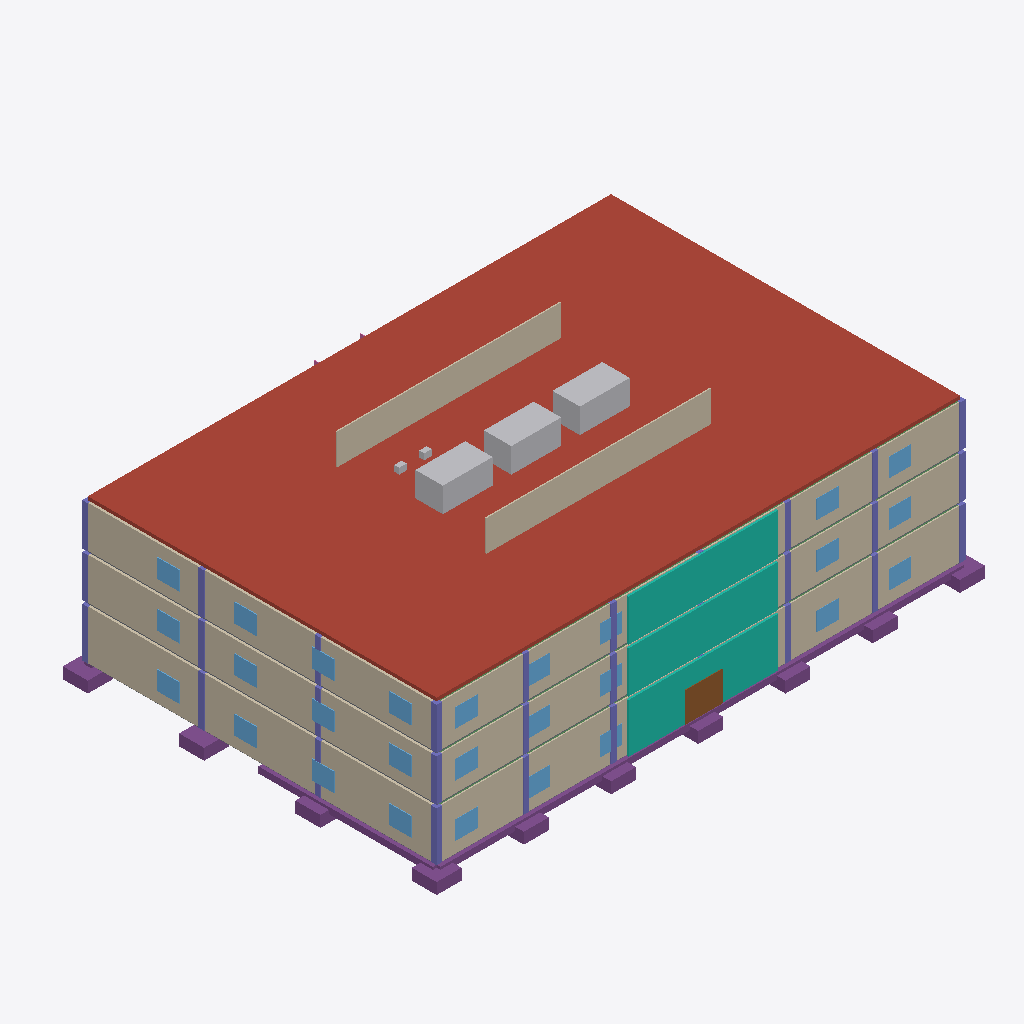
Isometric view of an IFC building model (IFC-SPF (STEP), schema IFC4, length unit millimetre), seen from the south-west, elements coloured by IFC class: 32 walls (beige), 27 columns (violet), 27 windows (light blue), 14 beams (green), 13 footings (purple), 5 other elements (light grey), 3 curtain walls (teal), 3 slabs (grey), 2 roofs (red-brown), 1 door (brown).
Extent 44.1 m × 32.0 m × 15.2 m (x, y, z). Storeys (4): Ground Floor at 0.00 m; Level 1 at 4.20 m; Level 2 at 7.80 m; Roof at 11.40 m. Elements (2416): 465 IfcOutlet, 330 IfcLightFixture, 300 IfcPipeSegment, 212 IfcWall, 180 IfcDuctSegment, 144 IfcAirTerminal, 120 IfcCableCarrierSegment, 108 IfcFireSuppressionTerminal, 103 IfcDoor, 96 IfcSanitaryTerminal, 84 IfcColumn, 66 IfcWindow.

HEADER;
FILE_DESCRIPTION(('ViewDefinition [ReferenceView_V1.2]'),'2;1');
FILE_NAME('Riverbend-Allied-Health-Hub.ifc','2026-11-20T09:30:00',('Sample model'),('GKH Project Champ sample'),'Champ sample generator','Sample model for GKH Project Champ (imaginary pr','');
FILE_SCHEMA(('IFC4'));
ENDSEC;
DATA;
#19=IFCPROJECT('2Jo69Ck7R4Btr8UBs7FS7o',#5,'RAH-2027',$,$,'Riverbend Allied Health Hub','Design Development',(#11),#18);
#23=IFCSITE('0S5HbrIFdNDOlC87Q$sexw',#5,'Riverbend Site',$,$,#21,$,'Lot 7 DP 112233',.ELEMENT.,$,$,0.0,$,#20);
#24=IFCBUILDING('2cVNVAc$hva9FrLhJ_r59e',#5,'Riverbend Allied Health Hub',$,$,#22,$,'Allied health clinic, 3 levels plus roof plant',.ELEMENT.,$,$,#20);
#28=IFCBUILDINGSTOREY('2i$w8BYy87dvani2xjLE$7',#5,'Ground Floor',$,$,#27,$,$,.ELEMENT.,0.0);
#32=IFCBUILDINGSTOREY('1aGVoo$ALvpZHtZrjmTJAM',#5,'Level 1',$,$,#31,$,$,.ELEMENT.,4200.0);
#36=IFCBUILDINGSTOREY('1TT1_NXa0IrleG6woopoDz',#5,'Level 2',$,$,#35,$,$,.ELEMENT.,7800.0);
#40=IFCBUILDINGSTOREY('37O8QuKEh6D0JCk39QmJWi',#5,'Roof',$,$,#39,$,$,.ELEMENT.,11400.0);
#4941=IFCROOF('03fND$5QjEZY6LZl9jmY8b',#5,'Roof:Membrane on Roof Slab:451233',$,'Roof:Membrane on Roof Slab',#4930,#4940,'451233',.FLAT_ROOF.);
#4405=IFCCURTAINWALL('2jdNt9mvlFJwYS9wWcwo2_',#5,'Curtain Wall:Glazed Entry Facade:228869',$,'Curtain Wall:Glazed Entry Facade',#4404,#3344,'228869',$);
#3345=IFCCURTAINWALL('2sc7m8CtjPoqSJV9bX7hwS',#5,'Curtain Wall:Glazed Entry Facade:872491',$,'Curtain Wall:Glazed Entry Facade',#3337,#3344,'872491',$);
#2196=IFCCURTAINWALL('3w_F9b6CG7NSLPORoVeU$m',#5,'Curtain Wall:Glazed Entry Facade:316758',$,'Curtain Wall:Glazed Entry Facade',#2185,#2195,'316758',$);
#1666=IFCWALL('1pPwc6J_D5zcLIPLjvIFrK',#5,'Basic Wall:Precast Concrete Panel 180:482216',$,'Basic Wall:Precast Concrete Panel 180',#1665,#1629,'482216',.STANDARD.);
#1648=IFCWALL('0s1DpxOQ3p$xl7R_6PP$On',#5,'Basic Wall:Precast Concrete Panel 180:257618',$,'Basic Wall:Precast Concrete Panel 180',#1647,#1629,'257618',.STANDARD.);
#1630=IFCWALL('2H4dXt2cKYFwdjymWGQz9D',#5,'Basic Wall:Precast Concrete Panel 180:750101',$,'Basic Wall:Precast Concrete Panel 180',#1622,#1629,'750101',.STANDARD.);
#3919=IFCWALL('0Bu6$JhCOa73GfO8YIdzZF',#5,'Basic Wall:Precast Concrete Panel 180:856076',$,'Basic Wall:Precast Concrete Panel 180',#3918,#2787,'856076',.STANDARD.);
#2824=IFCWALL('22GfFqLpWRVenaZLe_KF6e',#5,'Basic Wall:Precast Concrete Panel 180:279462',$,'Basic Wall:Precast Concrete Panel 180',#2823,#2787,'279462',.STANDARD.);
#1605=IFCWALL('3VDbJ6zLGKsxI1$6lT$YxW',#5,'Basic Wall:Precast Concrete Panel 180:598335',$,'Basic Wall:Precast Concrete Panel 180',#1604,#1532,'598335',.STANDARD.);
#2806=IFCWALL('1g1mYNpQyuWVzLXVGEZv4W',#5,'Basic Wall:Precast Concrete Panel 180:799833',$,'Basic Wall:Precast Concrete Panel 180',#2805,#2787,'799833',.STANDARD.);
#3901=IFCWALL('1TO8JRbabsHfHnuFU9h6R8',#5,'Basic Wall:Precast Concrete Panel 180:866007',$,'Basic Wall:Precast Concrete Panel 180',#3900,#2787,'866007',.STANDARD.);
#2788=IFCWALL('2YKTUaP8lC0WU5dQGYknmy',#5,'Basic Wall:Precast Concrete Panel 180:820703',$,'Basic Wall:Precast Concrete Panel 180',#2780,#2787,'820703',.STANDARD.);
#3883=IFCWALL('0hYkyP7nRDfhXajDSXaFU4',#5,'Basic Wall:Precast Concrete Panel 180:133959',$,'Basic Wall:Precast Concrete Panel 180',#3882,#2787,'133959',.STANDARD.);
#1533=IFCWALL('2_KcnEV2kwjE2CsGGXq0XJ',#5,'Basic Wall:Precast Concrete Panel 180:431155',$,'Basic Wall:Precast Concrete Panel 180',#1522,#1532,'431155',.STANDARD.);
#3865=IFCWALL('3t2nvooqlHGI0wqtbYycwJ',#5,'Basic Wall:Precast Concrete Panel 180:294918',$,'Basic Wall:Precast Concrete Panel 180',#3864,#2690,'294918',.STANDARD.);
#2763=IFCWALL('0F6BWzrCUdL$Bxl$AIY7KD',#5,'Basic Wall:Precast Concrete Panel 180:312492',$,'Basic Wall:Precast Concrete Panel 180',#2762,#2690,'312492',.STANDARD.);
#1551=IFCWALL('0QeGt6Xap1ivJSTdDsSSug',#5,'Basic Wall:Precast Concrete Panel 180:259971',$,'Basic Wall:Precast Concrete Panel 180',#1550,#1532,'259971',.STANDARD.);
#3793=IFCWALL('0eqwVvFXBDE1Fu7pziSjuy',#5,'Basic Wall:Precast Concrete Panel 180:318884',$,'Basic Wall:Precast Concrete Panel 180',#3792,#2690,'318884',.STANDARD.);
#2691=IFCWALL('0qRlBnCrdY4KhgThjs1tcc',#5,'Basic Wall:Precast Concrete Panel 180:310475',$,'Basic Wall:Precast Concrete Panel 180',#2683,#2690,'310475',.STANDARD.);
#1587=IFCWALL('1edhW1BPnYC4OQfNK1w6P9',#5,'Basic Wall:Precast Concrete Panel 180:584175',$,'Basic Wall:Precast Concrete Panel 180',#1586,#1532,'584175',.STANDARD.);
#18755=IFCUNITARYEQUIPMENT('1PDwHAzUyGA8EWZIqAo1Ui',#5,'Rooftop Packaged AC Unit:90kW:870221',$,'Rooftop Packaged AC Unit:90kW',#18744,#18754,'870221',.ROOFTOPUNIT.);
#18769=IFCUNITARYEQUIPMENT('0jWbDt3z80W7HZSK9$_s8N',#5,'Rooftop Packaged AC Unit:90kW:836792',$,'Rooftop Packaged AC Unit:90kW',#18768,#18754,'836792',.ROOFTOPUNIT.);
#18762=IFCUNITARYEQUIPMENT('3MmX4cGo8U_oRZj5Muf3sx',#5,'Rooftop Packaged AC Unit:90kW:420845',$,'Rooftop Packaged AC Unit:90kW',#18761,#18754,'420845',.ROOFTOPUNIT.);
#3811=IFCWALL('3e$Wb4aw_rri5LwDCB3Xzz',#5,'Basic Wall:Precast Concrete Panel 180:655826',$,'Basic Wall:Precast Concrete Panel 180',#3810,#2690,'655826',.STANDARD.);
#2709=IFCWALL('23ByxGokJx9AdwXen5Egd6',#5,'Basic Wall:Precast Concrete Panel 180:385186',$,'Basic Wall:Precast Concrete Panel 180',#2708,#2690,'385186',.STANDARD.);
#3847=IFCWALL('2P_RdmwFhhEkpCM4xCM61y',#5,'Basic Wall:Precast Concrete Panel 180:459058',$,'Basic Wall:Precast Concrete Panel 180',#3846,#2690,'459058',.STANDARD.);
#2745=IFCWALL('2ZazX_SoxzVwisR9J7KDUJ',#5,'Basic Wall:Precast Concrete Panel 180:364756',$,'Basic Wall:Precast Concrete Panel 180',#2744,#2690,'364756',.STANDARD.);
#384=IFCSLAB('2_5jCjfE4VWjOv2uE2_E9X',#5,'Floor:Roof Slab 250:491134',$,'Floor:Roof Slab 250',#383,#367,'491134',.ROOF.);
#288=IFCFOOTING('2wczyd3VgSOno1jKUff_Ya',#5,'Strip Footing:600x500:310964',$,'Strip Footing:600x500',#280,#287,'310964',.STRIP_FOOTING.);
#296=IFCFOOTING('3f0$mucNcItmTBgfVfQs13',#5,'Strip Footing:600x500:651678',$,'Strip Footing:600x500',#295,#287,'651678',.STRIP_FOOTING.);
#4867=IFCWALL('3$42NTnySs8gAIKhsI3wGK',#5,'Basic Wall:Roof Plant Screen:883792',$,'Basic Wall:Roof Plant Screen',#4859,#4866,'883792',.STANDARD.);
#4899=IFCWALL('36CTEYHsOPN7p6k1nA7dRM',#5,'Basic Wall:Roof Plant Screen:266837',$,'Basic Wall:Roof Plant Screen',#4898,#4866,'266837',.STANDARD.);
#4875=IFCWALL('1MLtbq5aiQna7Y4tiOEtyD',#5,'Basic Wall:Roof Plant Screen:385599',$,'Basic Wall:Roof Plant Screen',#4874,#4866,'385599',.STANDARD.);
#4883=IFCWALL('1cnkuyw4vXIaewbGmjXre$',#5,'Basic Wall:Roof Plant Screen:103861',$,'Basic Wall:Roof Plant Screen',#4882,#4866,'103861',.STANDARD.);
#4891=IFCWALL('35gjSR2gxkR7AYwYSO$k0j',#5,'Basic Wall:Roof Plant Screen:186187',$,'Basic Wall:Roof Plant Screen',#4890,#4866,'186187',.STANDARD.);
#4907=IFCWALL('2a1NR7jhQbbrxTVpskiv88',#5,'Basic Wall:Roof Plant Screen:710722',$,'Basic Wall:Roof Plant Screen',#4906,#4866,'710722',.STANDARD.);
#4915=IFCWALL('1W8G$cV3tR81vCvE20kEZE',#5,'Basic Wall:Roof Plant Screen:278112',$,'Basic Wall:Roof Plant Screen',#4914,#4866,'278112',.STANDARD.);
#4923=IFCWALL('0yqDFQEag6$Lf3XTMw739j',#5,'Basic Wall:Roof Plant Screen:576207',$,'Basic Wall:Roof Plant Screen',#4922,#4866,'576207',.STANDARD.);
#327=IFCFOOTING('2ulVpRGFBYn3Id1nBMTfOD',#5,'Strip Footing:600x500:840790',$,'Strip Footing:600x500',#319,#326,'840790',.STRIP_FOOTING.);
#4853=IFCDOOR('2GPrvcXOeQMR2DC7uVfEIr',#5,'Automatic Sliding:3000x2400 Entry:334719',$,'Automatic Sliding:3000x2400 Entry',#4845,#4852,'334719',2400.0,3000.0,.DOOR.,$,$);
#57=IFCFOOTING('2BoxpAKLG3JxIyiJG21DHt',#5,'Pad Footing:2000x2000x900:927468',$,'Pad Footing:2000x2000x900',#46,#56,'927468',.PAD_FOOTING.);
#73=IFCFOOTING('0Ns9Y2BXAS8XFw1hrYG5UE',#5,'Pad Footing:2000x2000x900:392618',$,'Pad Footing:2000x2000x900',#72,#56,'392618',.PAD_FOOTING.);
#81=IFCFOOTING('2Vb5wNKYv0XkgfV4dRjN0g',#5,'Pad Footing:2000x2000x900:630519',$,'Pad Footing:2000x2000x900',#80,#56,'630519',.PAD_FOOTING.);
#249=IFCFOOTING('37CIe0PcuDyflWnFlzmLuU',#5,'Pad Footing:2000x2000x900:924572',$,'Pad Footing:2000x2000x900',#248,#56,'924572',.PAD_FOOTING.);
#217=IFCFOOTING('0gCz_I4RrGhCkhyQathsW6',#5,'Pad Footing:2000x2000x900:121558',$,'Pad Footing:2000x2000x900',#216,#56,'121558',.PAD_FOOTING.);
#65=IFCFOOTING('3VXPvHrFoue9Us9RcFJkIW',#5,'Pad Footing:2000x2000x900:632840',$,'Pad Footing:2000x2000x900',#64,#56,'632840',.PAD_FOOTING.);
#89=IFCFOOTING('38B8yW9XUQTw$m9za5P9Ig',#5,'Pad Footing:2000x2000x900:103475',$,'Pad Footing:2000x2000x900',#88,#56,'103475',.PAD_FOOTING.);
#121=IFCFOOTING('1o6R3Ir67NoveEALgONx4d',#5,'Pad Footing:2000x2000x900:723695',$,'Pad Footing:2000x2000x900',#120,#56,'723695',.PAD_FOOTING.);
#153=IFCFOOTING('0fFnwdrdVsnlvuM20_xUvw',#5,'Pad Footing:2000x2000x900:689659',$,'Pad Footing:2000x2000x900',#152,#56,'689659',.PAD_FOOTING.);
#185=IFCFOOTING('0RBaLt0Pa60i_C_N$iXKaR',#5,'Pad Footing:2000x2000x900:838889',$,'Pad Footing:2000x2000x900',#184,#56,'838889',.PAD_FOOTING.);
#376=IFCSLAB('1SvAIlrkUuoXETNPESWCOW',#5,'Floor:Post-tensioned Slab 250:989307',$,'Floor:Post-tensioned Slab 250',#375,#367,'989307',.FLOOR.);
#368=IFCSLAB('2WU75Dp6R$s$KcAITKHupB',#5,'Floor:Post-tensioned Slab 250:242965',$,'Floor:Post-tensioned Slab 250',#360,#367,'242965',.FLOOR.);
#402=IFCCOLUMN('0Vw5IIYnY8XjH4CPsCkaUI',#5,'Concrete Column:450x450:337625',$,'Concrete Column:450x450',#391,#401,'337625',.COLUMN.);
#787=IFCCOLUMN('0DDpc2mkGyB23JSABO9Hbr',#5,'Concrete Column:450x450:844847',$,'Concrete Column:450x450',#779,#786,'844847',.COLUMN.);
#1155=IFCCOLUMN('3hiDZh87U7jSJAbvyF1EXv',#5,'Concrete Column:450x450:707791',$,'Concrete Column:450x450',#1154,#786,'707791',.COLUMN.);
#2353=IFCWINDOW('38OGvloyilE6piFd4TQ0NR',#5,'Fixed Window:1800x1500 DGU:237109',$,'Fixed Window:1800x1500 DGU',#2352,#2212,'237109',1500.0,1800.0,.WINDOW.,$,$);
#3450=IFCWINDOW('28Uz26oVoiVHYA12w16jm8',#5,'Fixed Window:1800x1500 DGU:653024',$,'Fixed Window:1800x1500 DGU',#3449,#2212,'653024',1500.0,1800.0,.WINDOW.,$,$);
#3492=IFCWINDOW('3Qix9OVsNTXxlfTibq7NcM',#5,'Fixed Window:1800x1500 DGU:585753',$,'Fixed Window:1800x1500 DGU',#3491,#2212,'585753',1500.0,1800.0,.WINDOW.,$,$);
#4538=IFCWINDOW('2C4SfyjgHxG$PFP2txNsW3',#5,'Fixed Window:1800x1500 DGU:683003',$,'Fixed Window:1800x1500 DGU',#4537,#2212,'683003',1500.0,1800.0,.WINDOW.,$,$);
#4552=IFCWINDOW('00kesbBN711rloPVN$sGT2',#5,'Fixed Window:1800x1500 DGU:329413',$,'Fixed Window:1800x1500 DGU',#4551,#2212,'329413',1500.0,1800.0,.WINDOW.,$,$);
#2311=IFCWINDOW('0X$AanFAdX3ERmuRdfE6WC',#5,'Fixed Window:1800x1500 DGU:218986',$,'Fixed Window:1800x1500 DGU',#2310,#2212,'218986',1500.0,1800.0,.WINDOW.,$,$);
#2339=IFCWINDOW('1UapqcNxvaT1XS9lKKBZuq',#5,'Fixed Window:1800x1500 DGU:418481',$,'Fixed Window:1800x1500 DGU',#2338,#2212,'418481',1500.0,1800.0,.WINDOW.,$,$);
#4510=IFCWINDOW('0V_CMP4OIcEJogmQfTcQqe',#5,'Fixed Window:1800x1500 DGU:456668',$,'Fixed Window:1800x1500 DGU',#4509,#2212,'456668',1500.0,1800.0,.WINDOW.,$,$);
#2325=IFCWINDOW('1wd58YiT5$dzoowN3cDEj3',#5,'Fixed Window:1800x1500 DGU:449570',$,'Fixed Window:1800x1500 DGU',#2324,#2212,'449570',1500.0,1800.0,.WINDOW.,$,$);
#3478=IFCWINDOW('0Sy0zoyFhUX6wGysT1YPFU',#5,'Fixed Window:1800x1500 DGU:177304',$,'Fixed Window:1800x1500 DGU',#3477,#2212,'177304',1500.0,1800.0,.WINDOW.,$,$);
#4524=IFCWINDOW('3EKv7IyIklgnCBxYSKvERh',#5,'Fixed Window:1800x1500 DGU:436962',$,'Fixed Window:1800x1500 DGU',#4523,#2212,'436962',1500.0,1800.0,.WINDOW.,$,$);
#3464=IFCWINDOW('3liv4iQVlD1b5j$Oc7AUMm',#5,'Fixed Window:1800x1500 DGU:204637',$,'Fixed Window:1800x1500 DGU',#3463,#2212,'204637',1500.0,1800.0,.WINDOW.,$,$);
#2213=IFCWINDOW('2liAX7VBlUiQbReSHUdUrF',#5,'Fixed Window:1800x1500 DGU:935522',$,'Fixed Window:1800x1500 DGU',#2202,#2212,'935522',1500.0,1800.0,.WINDOW.,$,$);
#3352=IFCWINDOW('0oNkFwPNcUr8sgdpXUmXTY',#5,'Fixed Window:1800x1500 DGU:201857',$,'Fixed Window:1800x1500 DGU',#3351,#2212,'201857',1500.0,1800.0,.WINDOW.,$,$);
#3422=IFCWINDOW('0l7n$ieneJuaoJ5T6IVjh_',#5,'Fixed Window:1800x1500 DGU:452722',$,'Fixed Window:1800x1500 DGU',#3421,#2212,'452722',1500.0,1800.0,.WINDOW.,$,$);
#4412=IFCWINDOW('24TL3hZfrDNB1bfTS6I_g0',#5,'Fixed Window:1800x1500 DGU:163571',$,'Fixed Window:1800x1500 DGU',#4411,#2212,'163571',1500.0,1800.0,.WINDOW.,$,$);
#4482=IFCWINDOW('0vXPuGj_Vljo_8hbKSgu86',#5,'Fixed Window:1800x1500 DGU:799355',$,'Fixed Window:1800x1500 DGU',#4481,#2212,'799355',1500.0,1800.0,.WINDOW.,$,$);
#2283=IFCWINDOW('2$MwxylqNMxHdVUvqM0$z1',#5,'Fixed Window:1800x1500 DGU:105967',$,'Fixed Window:1800x1500 DGU',#2282,#2212,'105967',1500.0,1800.0,.WINDOW.,$,$);
#3436=IFCWINDOW('09NXxV$3TIXb2vtsc0T3I8',#5,'Fixed Window:1800x1500 DGU:403162',$,'Fixed Window:1800x1500 DGU',#3435,#2212,'403162',1500.0,1800.0,.WINDOW.,$,$);
#4496=IFCWINDOW('3erF6qYnNBF4Ja2hw8F_t5',#5,'Fixed Window:1800x1500 DGU:546398',$,'Fixed Window:1800x1500 DGU',#4495,#2212,'546398',1500.0,1800.0,.WINDOW.,$,$);
#2297=IFCWINDOW('2WHaQgMqRJrH9hYmBUYmuw',#5,'Fixed Window:1800x1500 DGU:133254',$,'Fixed Window:1800x1500 DGU',#2296,#2212,'133254',1500.0,1800.0,.WINDOW.,$,$);
#2227=IFCWINDOW('0YLIqYLNZ1SZFPR_$a1cMu',#5,'Fixed Window:1800x1500 DGU:735880',$,'Fixed Window:1800x1500 DGU',#2226,#2212,'735880',1500.0,1800.0,.WINDOW.,$,$);
#3366=IFCWINDOW('2cyyiDKbxX9uEGoSFPTySa',#5,'Fixed Window:1800x1500 DGU:473761',$,'Fixed Window:1800x1500 DGU',#3365,#2212,'473761',1500.0,1800.0,.WINDOW.,$,$);
#4426=IFCWINDOW('2P6_n2a1T$t9lWwj1b03tk',#5,'Fixed Window:1800x1500 DGU:877887',$,'Fixed Window:1800x1500 DGU',#4425,#2212,'877887',1500.0,1800.0,.WINDOW.,$,$);
#594=IFCCOLUMN('2EbQVPlcWK8w5P1qY380MA',#5,'Concrete Column:450x450:513169',$,'Concrete Column:450x450',#593,#401,'513169',.COLUMN.);
#418=IFCCOLUMN('2z4dwZkZGW1yCkJTpB3HF7',#5,'Concrete Column:450x450:341175',$,'Concrete Column:450x450',#417,#401,'341175',.COLUMN.);
#466=IFCCOLUMN('2RKIQCxCPB6rSWusJ7H5Kv',#5,'Concrete Column:450x450:331531',$,'Concrete Column:450x450',#465,#401,'331531',.COLUMN.);
#426=IFCCOLUMN('1zYHcaBg0_VKevR6Qk5uNt',#5,'Concrete Column:450x450:327131',$,'Concrete Column:450x450',#425,#401,'327131',.COLUMN.);
#1347=IFCCOLUMN('2w9zkz$Udj$TcbMrsMtGWz',#5,'Concrete Column:450x450:195319',$,'Concrete Column:450x450',#1346,#786,'195319',.COLUMN.);
#434=IFCCOLUMN('2RS9YM1XY85P6qkY1f5wag',#5,'Concrete Column:450x450:181083',$,'Concrete Column:450x450',#433,#401,'181083',.COLUMN.);
#530=IFCCOLUMN('3DhDJky_AheyGDWnQjW2OZ',#5,'Concrete Column:450x450:943563',$,'Concrete Column:450x450',#529,#401,'943563',.COLUMN.);
#562=IFCCOLUMN('0nWBS78b1YGjkMHlWlkLEV',#5,'Concrete Column:450x450:201819',$,'Concrete Column:450x450',#561,#401,'201819',.COLUMN.);
#979=IFCCOLUMN('3yS9_sqYctX$5v$j3yKdcD',#5,'Concrete Column:450x450:342469',$,'Concrete Column:450x450',#978,#786,'342469',.COLUMN.);
#803=IFCCOLUMN('3x1um0CTpWU3CxrBVvaR7l',#5,'Concrete Column:450x450:330607',$,'Concrete Column:450x450',#802,#786,'330607',.COLUMN.);
#1171=IFCCOLUMN('3dnj2T_0$Lvw$lETxRg6bY',#5,'Concrete Column:450x450:537658',$,'Concrete Column:450x450',#1170,#786,'537658',.COLUMN.);
#2241=IFCWINDOW('1TD9hfa2uk5WzQETBBKiZ9',#5,'Fixed Window:1800x1500 DGU:258852',$,'Fixed Window:1800x1500 DGU',#2240,#2212,'258852',1500.0,1800.0,.WINDOW.,$,$);
#3380=IFCWINDOW('0KZpDKAG7MB2WXChkfCUXG',#5,'Fixed Window:1800x1500 DGU:371146',$,'Fixed Window:1800x1500 DGU',#3379,#2212,'371146',1500.0,1800.0,.WINDOW.,$,$);
#4440=IFCWINDOW('0002D79TQW28FrDSnmgUT9',#5,'Fixed Window:1800x1500 DGU:410538',$,'Fixed Window:1800x1500 DGU',#4439,#2212,'410538',1500.0,1800.0,.WINDOW.,$,$);
#851=IFCCOLUMN('3NKwiHo8OckZUCgnTe11ut',#5,'Concrete Column:450x450:294961',$,'Concrete Column:450x450',#850,#786,'294961',.COLUMN.);
#1219=IFCCOLUMN('26b9H6aksFfaDmEv2oMOCo',#5,'Concrete Column:450x450:627845',$,'Concrete Column:450x450',#1218,#786,'627845',.COLUMN.);
#1179=IFCCOLUMN('2fe0bBbkgSokSPsuydJySC',#5,'Concrete Column:450x450:872571',$,'Concrete Column:450x450',#1178,#786,'872571',.COLUMN.);
#811=IFCCOLUMN('3z5M7Mv98v32zqBqTH6qUh',#5,'Concrete Column:450x450:449499',$,'Concrete Column:450x450',#810,#786,'449499',.COLUMN.);
#915=IFCCOLUMN('2e7IZFlihJww5hcfCe7jpj',#5,'Concrete Column:450x450:934788',$,'Concrete Column:450x450',#914,#786,'934788',.COLUMN.);
#1315=IFCCOLUMN('3Vr9jSx5dC5FmrI$bfqEFo',#5,'Concrete Column:450x450:384595',$,'Concrete Column:450x450',#1314,#786,'384595',.COLUMN.);
#819=IFCCOLUMN('0yVixmDb6gdUp3twIzc5b1',#5,'Concrete Column:450x450:800847',$,'Concrete Column:450x450',#818,#786,'800847',.COLUMN.);
#947=IFCCOLUMN('1xaCKglSUVvo$tIQTig89d',#5,'Concrete Column:450x450:620200',$,'Concrete Column:450x450',#946,#786,'620200',.COLUMN.);
#1187=IFCCOLUMN('0Rkp5vrFOJR$xk_ws_UMU5',#5,'Concrete Column:450x450:643089',$,'Concrete Column:450x450',#1186,#786,'643089',.COLUMN.);
#1283=IFCCOLUMN('2s7nVb7wEwim5HctJ$M_na',#5,'Concrete Column:450x450:246792',$,'Concrete Column:450x450',#1282,#786,'246792',.COLUMN.);
#3829=IFCWALL('2OrxtHs6J8NKP3nCjw29nt',#5,'Basic Wall:Precast Concrete Panel 180:682622',$,'Basic Wall:Precast Concrete Panel 180',#3828,#2690,'682622',.STANDARD.);
#410=IFCCOLUMN('2W2LYU2R6pvPaCPU7G6A9h',#5,'Concrete Column:450x450:283745',$,'Concrete Column:450x450',#409,#401,'283745',.COLUMN.);
#353=IFCSLAB('1JxpQEb1k_Q57ZcPEdvEKf',#5,'Floor:Slab on Ground 200:897459',$,'Floor:Slab on Ground 200',#342,#352,'897459',.FLOOR.);
#1163=IFCCOLUMN('30_4_8pgTItEJFeYro7S7f',#5,'Concrete Column:450x450:651046',$,'Concrete Column:450x450',#1162,#786,'651046',.COLUMN.);
#795=IFCCOLUMN('11AWMkXOpxMCcDNyr5Ooos',#5,'Concrete Column:450x450:241465',$,'Concrete Column:450x450',#794,#786,'241465',.COLUMN.);
#1569=IFCWALL('0uZEcYWES_6gcJsb8sOvs9',#5,'Basic Wall:Precast Concrete Panel 180:713381',$,'Basic Wall:Precast Concrete Panel 180',#1568,#1532,'713381',.STANDARD.);
#2727=IFCWALL('0hRS48dQF9klDm4zAhJJH$',#5,'Basic Wall:Precast Concrete Panel 180:544376',$,'Basic Wall:Precast Concrete Panel 180',#2726,#2690,'544376',.STANDARD.);
#18790=IFCPUMP('3EOZlONMT$ygXM_n4VQoGG',#5,'Hot Water Circulating Pump:231028',$,'Hot Water Circulating Pump',#18789,#18785,'231028',.CIRCULATOR.);
#18786=IFCPUMP('0jbPrcpOeVT_eyIARO7Aq5',#5,'Hot Water Circulating Pump:596984',$,'Hot Water Circulating Pump',#18775,#18785,'596984',.CIRCULATOR.);
#644=IFCBEAM('0k67Q2RxJRIJu3sHXZTrRx',#5,'Steel Beam:310UB40.4:780800',$,'Steel Beam:310UB40.4',#643,#635,'780800',.BEAM.);
ENDSEC;
